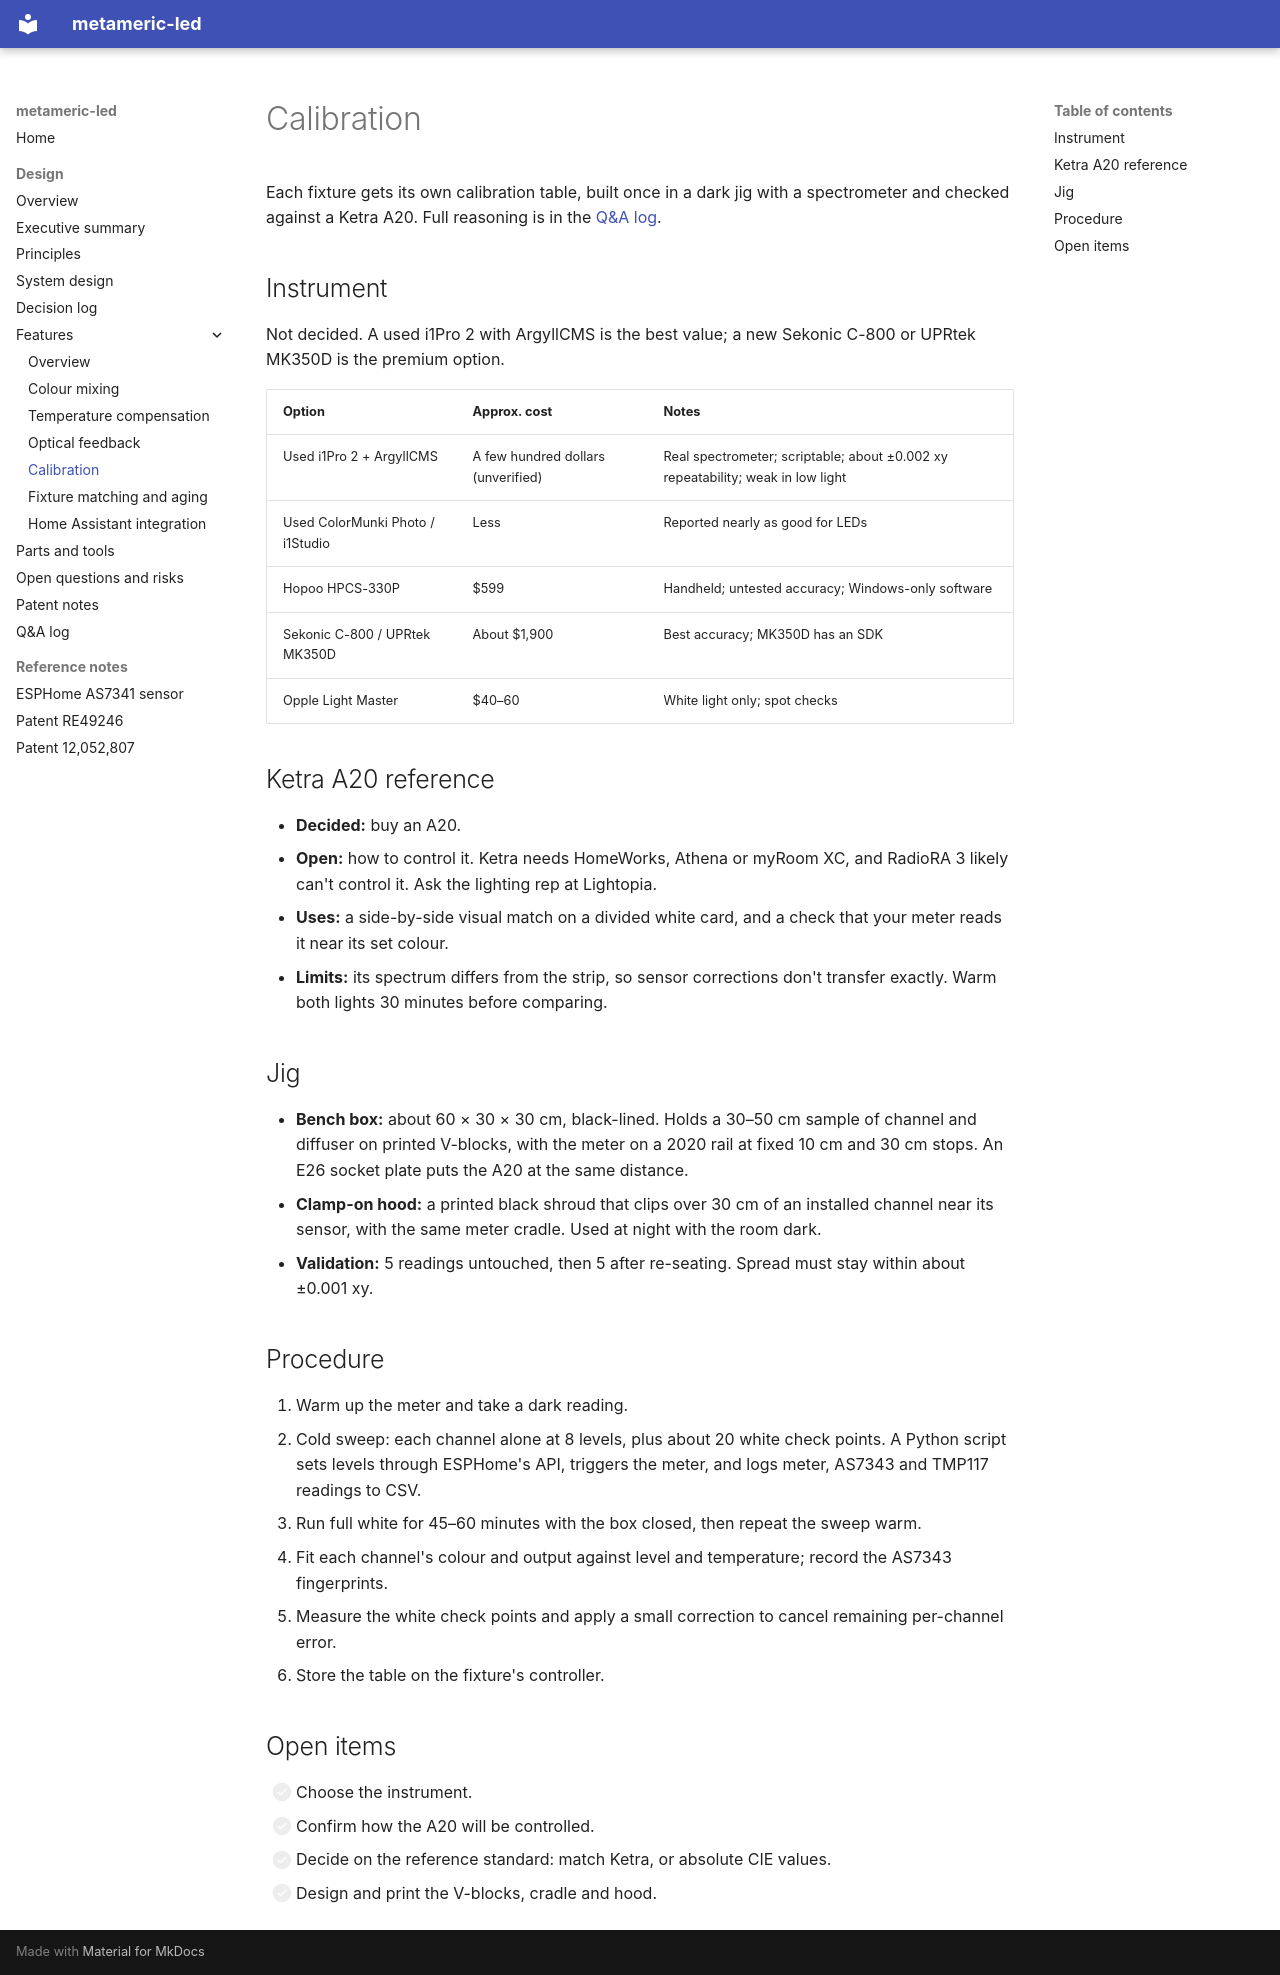

repository: thetimetraveler/metameric-led · page: design/features/calibration/index.html · generator: mkdocs

# Calibration

Each fixture gets its own calibration table, built once in a dark jig with a spectrometer and checked against a Ketra A20. Full reasoning is in the [Q&A log](../qa-log.md).

## Instrument

Not decided. A used i1Pro 2 with ArgyllCMS is the best value; a new Sekonic C-800 or UPRtek MK350D is the premium option.

| Option | Approx. cost | Notes |
| --- | --- | --- |
| Used i1Pro 2 + ArgyllCMS | A few hundred dollars (unverified) | Real spectrometer; scriptable; about ±0.002 xy repeatability; weak in low light |
| Used ColorMunki Photo / i1Studio | Less | Reported nearly as good for LEDs |
| Hopoo HPCS-330P | $599 | Handheld; untested accuracy; Windows-only software |
| Sekonic C-800 / UPRtek MK350D | About $1,900 | Best accuracy; MK350D has an SDK |
| Opple Light Master | $40–60 | White light only; spot checks |

## Ketra A20 reference

- **Decided:** buy an A20.
- **Open:** how to control it. Ketra needs HomeWorks, Athena or myRoom XC, and RadioRA 3 likely can't control it. Ask the lighting rep at Lightopia.
- **Uses:** a side-by-side visual match on a divided white card, and a check that your meter reads it near its set colour.
- **Limits:** its spectrum differs from the strip, so sensor corrections don't transfer exactly. Warm both lights 30 minutes before comparing.

## Jig

- **Bench box:** about 60 × 30 × 30 cm, black-lined. Holds a 30–50 cm sample of channel and diffuser on printed V-blocks, with the meter on a 2020 rail at fixed 10 cm and 30 cm stops. An E26 socket plate puts the A20 at the same distance.
- **Clamp-on hood:** a printed black shroud that clips over 30 cm of an installed channel near its sensor, with the same meter cradle. Used at night with the room dark.
- **Validation:** 5 readings untouched, then 5 after re-seating. Spread must stay within about ±0.001 xy.

## Procedure

1. Warm up the meter and take a dark reading.
2. Cold sweep: each channel alone at 8 levels, plus about 20 white check points. A Python script sets levels through ESPHome's API, triggers the meter, and logs meter, AS7343 and TMP117 readings to CSV.
3. Run full white for 45–60 minutes with the box closed, then repeat the sweep warm.
4. Fit each channel's colour and output against level and temperature; record the AS7343 fingerprints.
5. Measure the white check points and apply a small correction to cancel remaining per-channel error.
6. Store the table on the fixture's controller.

## Open items

- [ ] Choose the instrument.
- [ ] Confirm how the A20 will be controlled.
- [ ] Decide on the reference standard: match Ketra, or absolute CIE values.
- [ ] Design and print the V-blocks, cradle and hood.
